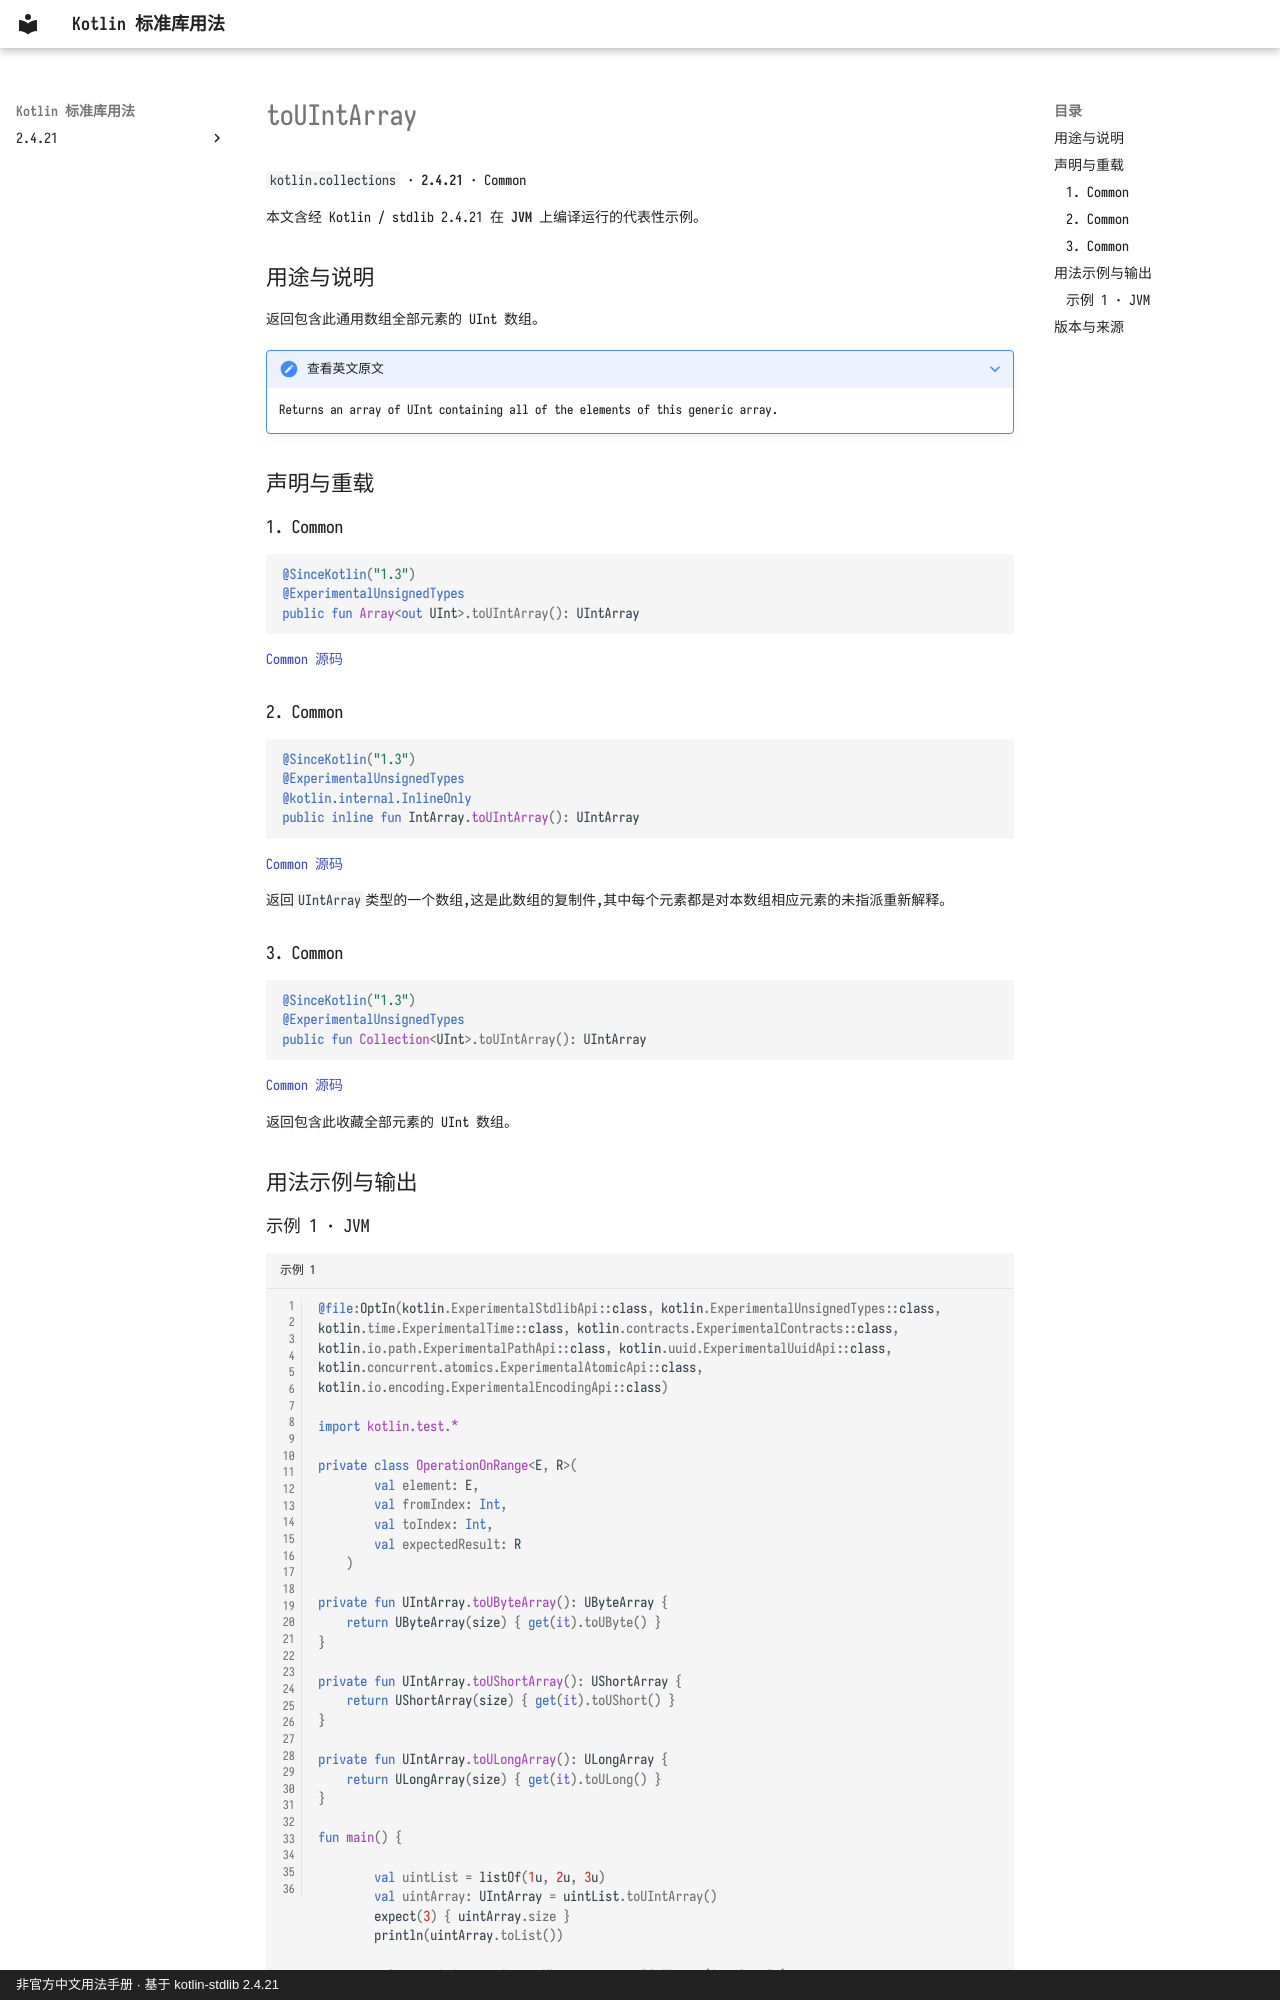

repository: oooooooko/kotlin-stdlib-docs · page: zh/api/kotlin.collections/touintarray--8da4fbaa/index.html · generator: mkdocs · copyright: 非官方中文用法手册 · 基于 kotlin-stdlib 2.4.21

# toUIntArray

`kotlin.collections` · **2.4.21** · Common

本文含经 Kotlin / stdlib 2.4.21 在 **JVM** 上编译运行的代表性示例。

## 用途与说明

返回包含此通用数组全部元素的 UInt 数组。

??? note "查看英文原文"

    Returns an array of UInt containing all of the elements of this generic array.

## 声明与重载

### 1. Common

```kotlin
@SinceKotlin("1.3")
@ExperimentalUnsignedTypes
public fun Array<out UInt>.toUIntArray(): UIntArray
```

[Common 源码](https://github.com/JetBrains/kotlin/blob/v2.4.21/libraries/stdlib/common/src/generated/_UArrays.kt#L4959)

### 2. Common

```kotlin
@SinceKotlin("1.3")
@ExperimentalUnsignedTypes
@kotlin.internal.InlineOnly
public inline fun IntArray.toUIntArray(): UIntArray
```

[Common 源码](https://github.com/JetBrains/kotlin/blob/v2.4.21/libraries/stdlib/common/src/generated/_UArrays.kt#L4968)

返回`UIntArray`类型的一个数组,这是此数组的复制件,其中每个元素都是对本数组相应元素的未指派重新解释。

### 3. Common

```kotlin
@SinceKotlin("1.3")
@ExperimentalUnsignedTypes
public fun Collection<UInt>.toUIntArray(): UIntArray
```

[Common 源码](https://github.com/JetBrains/kotlin/blob/v2.4.21/libraries/stdlib/common/src/generated/_UCollections.kt#L35)

返回包含此收藏全部元素的 UInt 数组。

## 用法示例与输出
